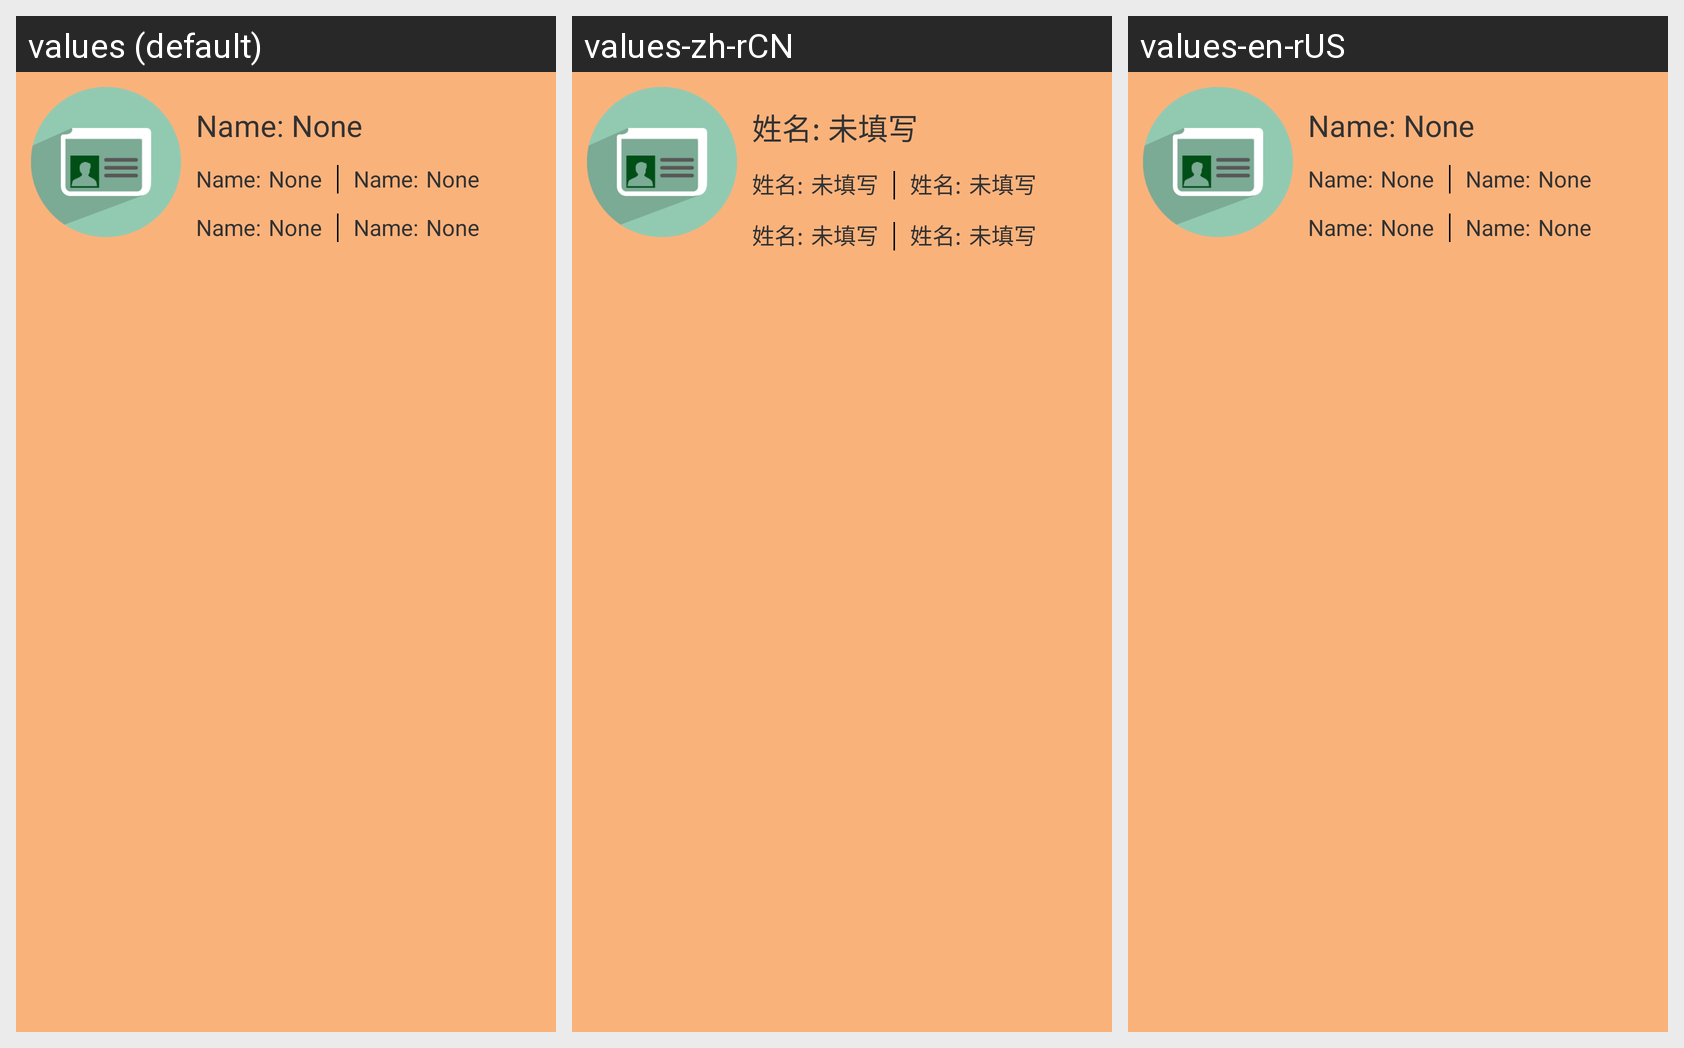

Locale-by-locale string values for the Android screen shown in this grid:
Android screen res/layout/manage_driver.xml rendered under 3 locales, left to right: values (default), values-zh-rCN, values-en-rUS. Device: Nexus 5 (rendered at 1080×1920; each locale shown at half size, 540×960, under a caption strip naming it); theme android:Theme.Light.
Strings drawn on this screen, with the default value and each locale's value (text and hints the layout hard-codes, and strings that could not be matched under every locale, appear in the picture but are not listed):

manage_driver_name
  values: Name:
  values-zh-rCN: 姓名:
  values-en-rUS: Name:

none_try
  values: None
  values-zh-rCN: 未填写
  values-en-rUS: None
